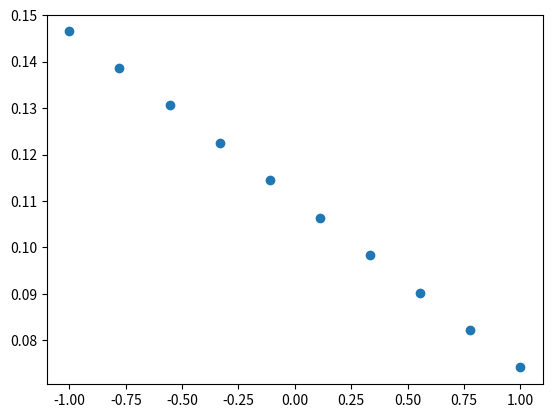

The script that saved this image:
import numpy as np
import matplotlib.pyplot as plt

# data = np.random.rand(4, 3)
# weights = np.random.rand(3, 2)
# output = np.dot(data, weights)
#
# print("data shape:", data.shape)
# print("weights shape:", weights.shape)
# print("output shape:", output.shape)

#  回归问题
# student = np.array([[1,2,3]])
# model = np.random.rand(3, 1)
# score = np.dot(student, model)
# print(model)
# print(score)


def sigmoid(x):
    return 1 / (1 + np.exp(-x))


#  分类问题
# student = np.array([[0.1,0.2,-0.3]])
# model = np.random.rand(3, 1)
# output = np.dot(student, model)
#
# # 用 level 表示是否及格
# result = sigmoid(output)
# if result < 0.5:
#     level = "不及格"
# else:
#     level = "及格"
# print(level)


def draw_scatter(x, y):
    plt.scatter(x.ravel(), y.ravel())
    plt.show()


x = np.linspace(-1, 1, 10)[:, None]     # shape [10, 1]
y = np.random.normal(loc=0, scale=0.2, size=[10, 1]) + x   # shape [10, 1]

# draw_scatter(x, y)

def layer(in_dim, out_dim):
    weights = np.random.normal(loc=0, scale=0.1, size=[in_dim, out_dim])
    bias = np.full([1, out_dim], 0.1)
    return {"w": weights, "b": bias}


# 模型
l1 = layer(1, 3)
l2 = layer(3, 1)

# # 计算
# o = x.dot(l1["w"]) + l1["b"]
# print("第一层出来后的 shape:", o.shape)
#
# o = o.dot(l2["w"]) + l2["b"]
# print("第二层出来后的 shape:", o.shape)
#
# print("output:", o)
# draw_scatter(x, o)


def relu(x):
    return np.maximum(0, x)


def tanh(x):
    return np.tanh(x)


# 第一层
o = x.dot(l1["w"]) + l1["b"]

# 可以在这里添加激活函数，增强非线性拟合能力
o = tanh(o)

# 第二层
o = o.dot(l2["w"]) + l2["b"]

print(o.shape)
draw_scatter(x, o)

